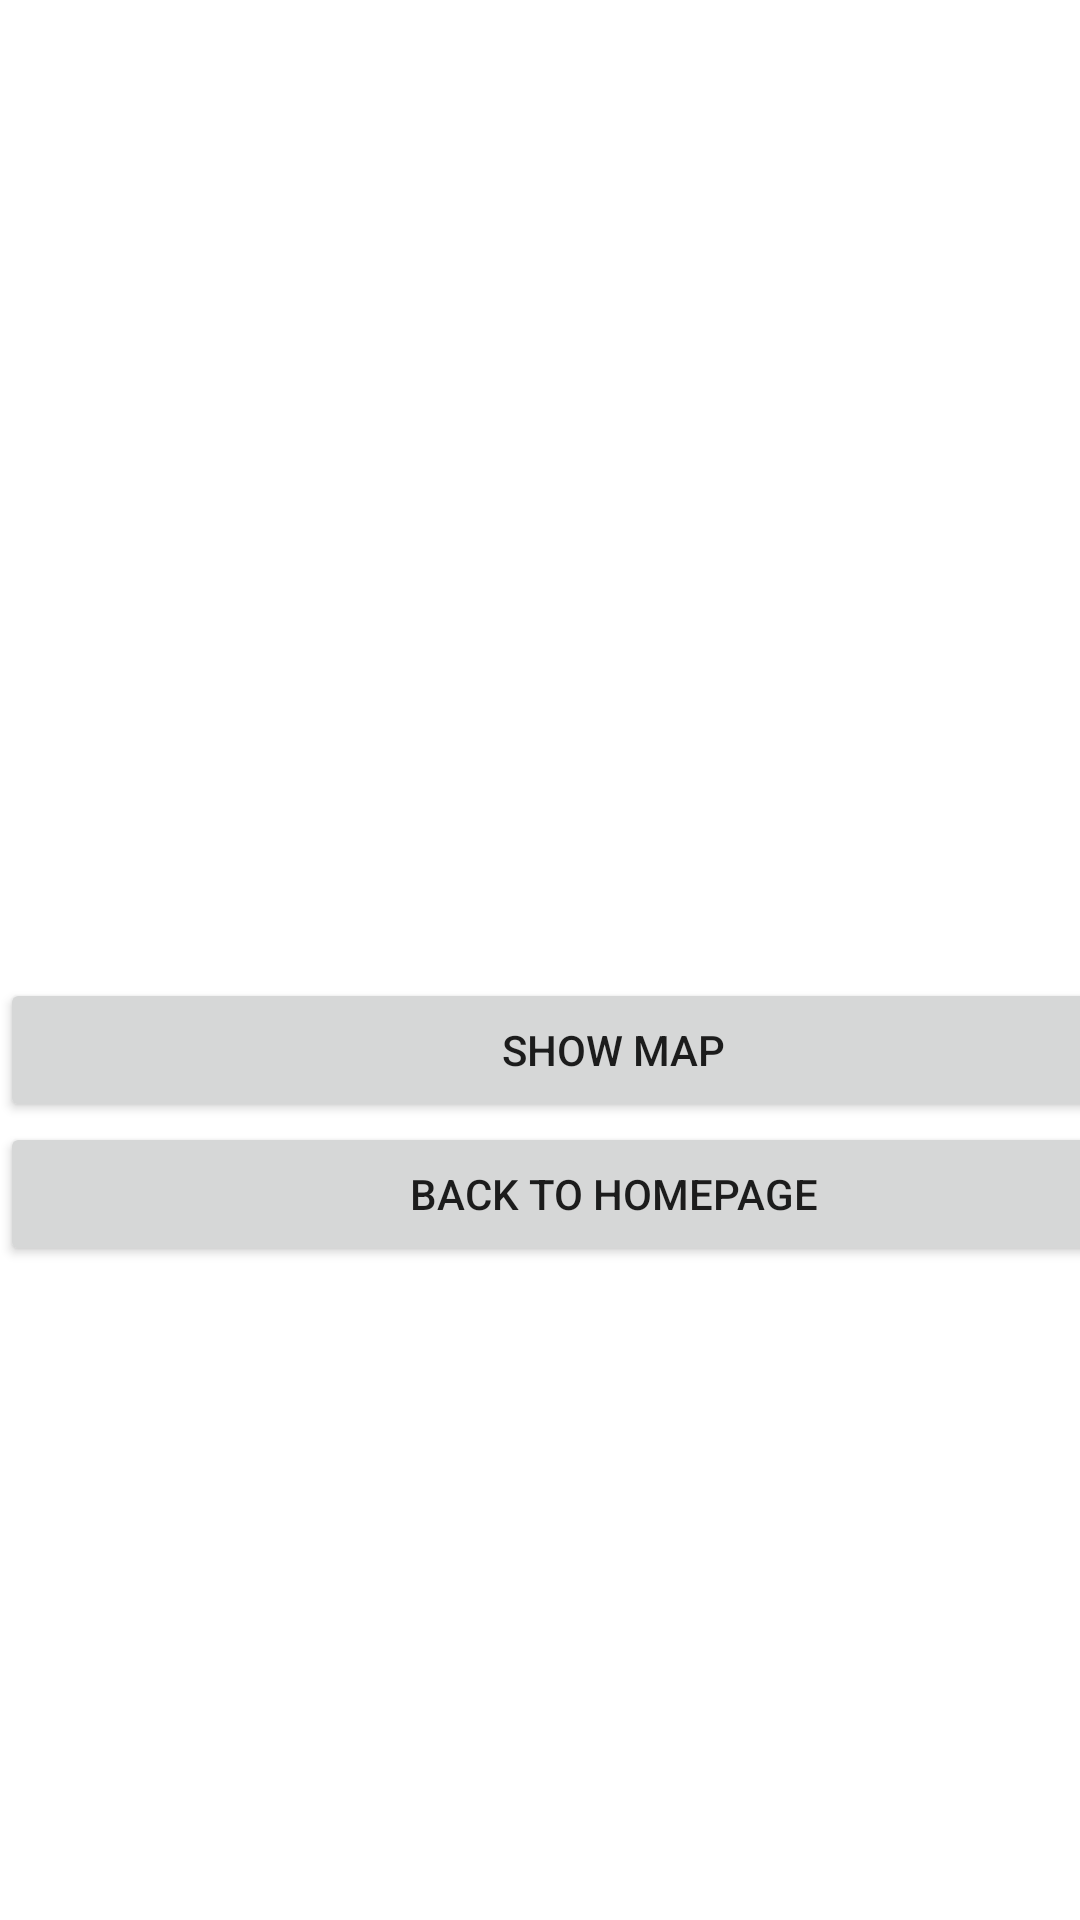

The Android layout XML behind this screen, and the referenced resources:
<!-- AndroidManifest.xml: application theme Theme.Purple -->
<!-- res/layout/activity_details.xml -->
<?xml version="1.0" encoding="utf-8"?>
<androidx.constraintlayout.widget.ConstraintLayout xmlns:android="http://schemas.android.com/apk/res/android"
    xmlns:app="http://schemas.android.com/apk/res-auto"
    xmlns:tools="http://schemas.android.com/tools"
    android:layout_width="match_parent"
    android:layout_height="match_parent"
    tools:context=".MainActivity">

    <LinearLayout
        android:id="@+id/details"
        android:layout_width="409dp"
        android:layout_height="601dp"
        android:orientation="vertical"
        tools:layout_editor_absoluteX="1dp"
        tools:layout_editor_absoluteY="1dp">

        <TextView
            android:id="@+id/welcomeText"
            android:layout_width="match_parent"
            android:layout_height="58dp" />

        <TextView
            android:id="@+id/cityInfo"
            android:layout_width="match_parent"
            android:layout_height="268dp" />

        <Button
            android:id="@+id/mapButton"
            android:layout_width="match_parent"
            android:layout_height="wrap_content"
            android:text="Show Map" />

        <Button
            android:id="@+id/buttonGoBackHome"
            android:layout_width="match_parent"
            android:layout_height="wrap_content"
            android:text="Back To HomePage" />
    </LinearLayout>
</androidx.constraintlayout.widget.ConstraintLayout>
<!-- resources referenced by this layout -->
<resources>
  <style name="Theme.Purple" parent="Theme.MaterialComponents.DayNight.DarkActionBar">
          
          <item name="colorPrimary">@color/purple_500</item>
          <item name="colorPrimaryVariant">@color/purple_700</item>
          <item name="colorOnPrimary">@color/white</item>
          
          <item name="colorSecondary">@color/teal_200</item>
          <item name="colorSecondaryVariant">@color/teal_700</item>
          <item name="colorOnSecondary">@color/black</item>
          
          <item name="android:statusBarColor" tools:targetApi="l">?attr/colorPrimaryVariant</item>
          
      </style>
  <color name="purple_500">#FF6200EE</color>
  <color name="purple_700">#FF3700B3</color>
  <color name="white">#FFFFFFFF</color>
  <color name="teal_200">#FF03DAC5</color>
  <color name="teal_700">#FF018786</color>
  <color name="black">#FF000000</color>
</resources>
